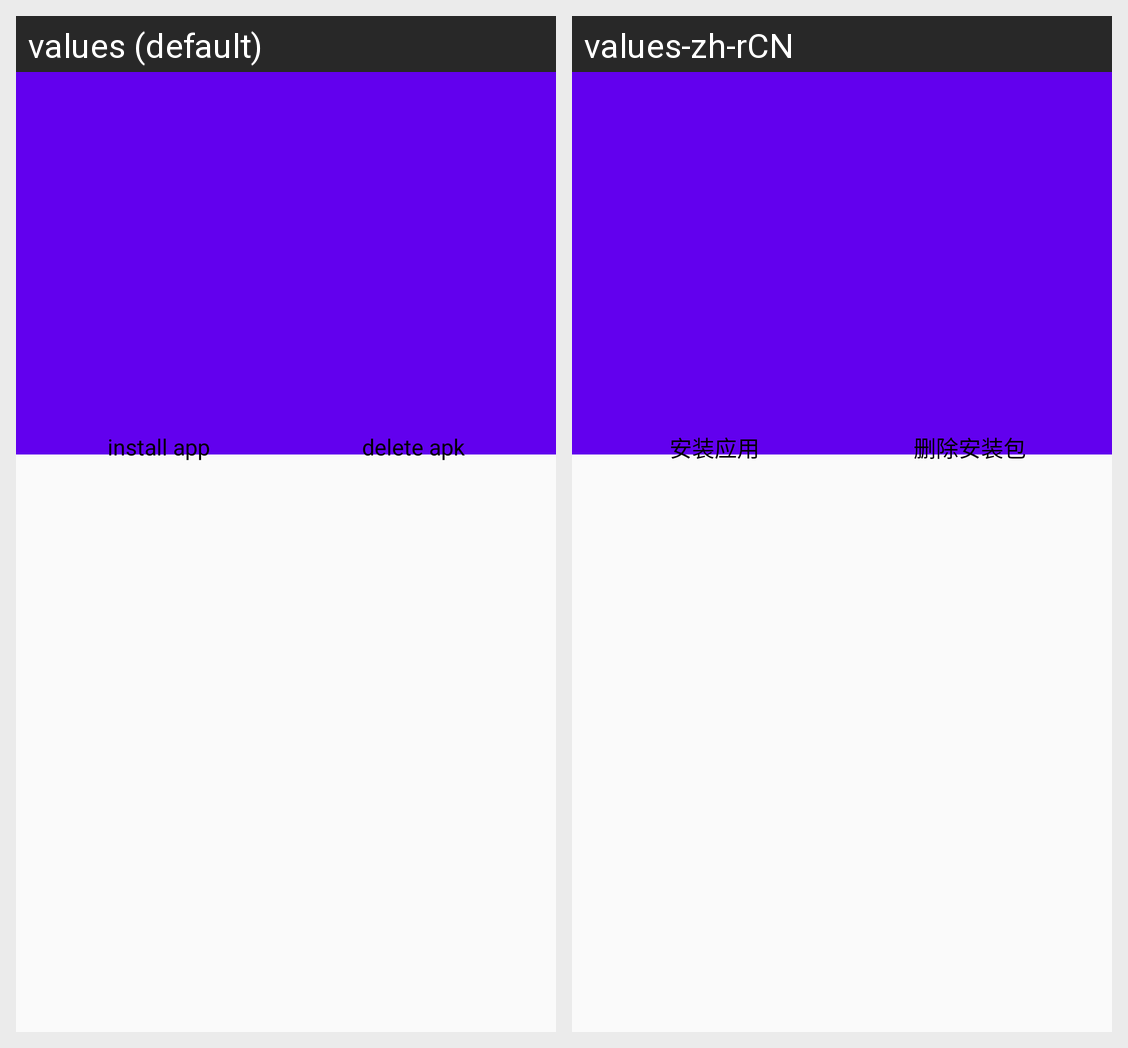

The Android screen above is rendered under two locales of the same app. Produce the string resources it draws, with the default and per-locale values.
Android screen res/layout/activity_apk_details.xml rendered under 2 locales, left to right: values (default), values-zh-rCN. Device: Nexus 5 (rendered at 1080×1920; each locale shown at half size, 540×960, under a caption strip naming it); theme AppTheme.NoActionBar2.
Strings drawn on this screen, with the default value and each locale's value (text and hints the layout hard-codes, and strings that could not be matched under every locale, appear in the picture but are not listed):

str_install_app
  values: install app
  values-zh-rCN: 安装应用

str_delete_apk_file
  values: delete apk
  values-zh-rCN: 删除安装包
